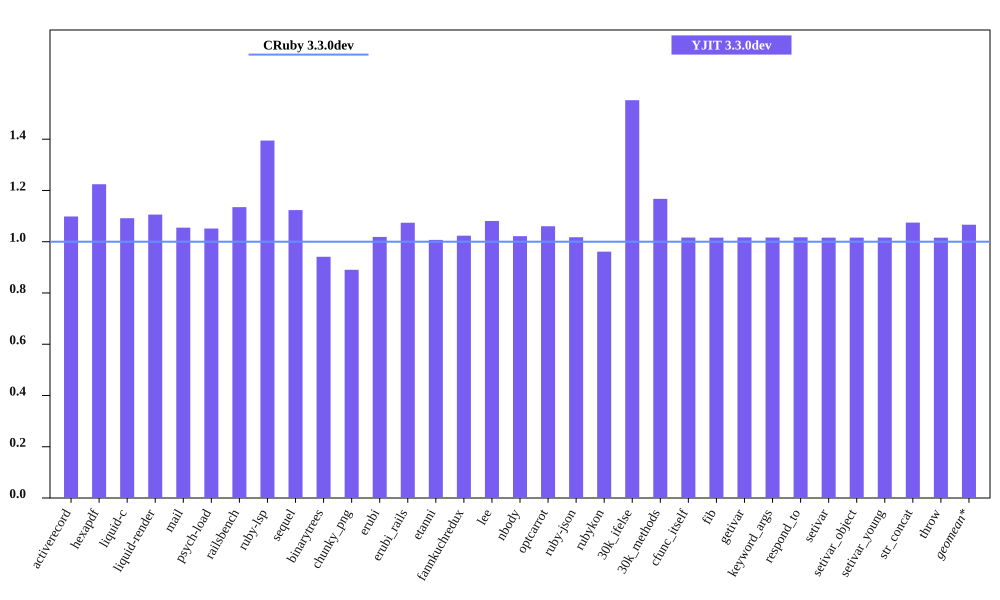

The file beside this chart, header and first rows:
bench, CRuby 3.3.0dev mem (MiB), YJIT 3.3.0dev mem (MiB), Inline Code, Outlined Code, YJIT Mem overhead
activerecord, 55.22, 60.66, 1, 1
hexapdf, 295.8, 362.2, 2, 2
liquid-c, 40.99, 44.75, 1, 1
liquid-render, 37.05, 40.97, 1, 1
mail, 48.91, 51.59, 1, 1
psych-load, 36.52, 38.39, 1, 1
railsbench, 104.7, 118.8, 3, 3
ruby-lsp, 95.79, 133.6, 5, 5
sequel, 41.39, 46.49, 1, 1
binarytrees, 32.72, 30.8, 1, 1
chunky_png, 52.92, 47.12, 1, 1
erubi, 115.8, 118.0, 1, 1
erubi_rails, 101.4, 108.9, 2, 2
etanni, 156.4, 157.5, 1, 1
fannkuchredux, 24.58, 25.16, 1, 1
lee, 34.94, 37.77, 1, 1
nbody, 24.5, 25.03, 1, 1
optcarrot, 59.14, 62.71, 1, 1
ruby-json, 25.72, 26.17, 1, 1
rubykon, 58.41, 56.14, 1, 1
30k_ifelse, 66.27, 102.9, 5, 5
30k_methods, 55.42, 64.69, 2, 2
cfunc_itself, 24.48, 24.88, 1, 1
fib, 24.48, 24.87, 1, 1
getivar, 24.48, 24.89, 1, 1
keyword_args, 24.48, 24.88, 1, 1
respond_to, 24.48, 24.9, 1, 1
setivar, 24.54, 24.93, 1, 1
setivar_object, 24.48, 24.87, 1, 1
setivar_young, 24.48, 24.88, 1, 1
str_concat, 102.1, 109.7, 1, 1
throw, 24.54, 24.93, 1, 1
